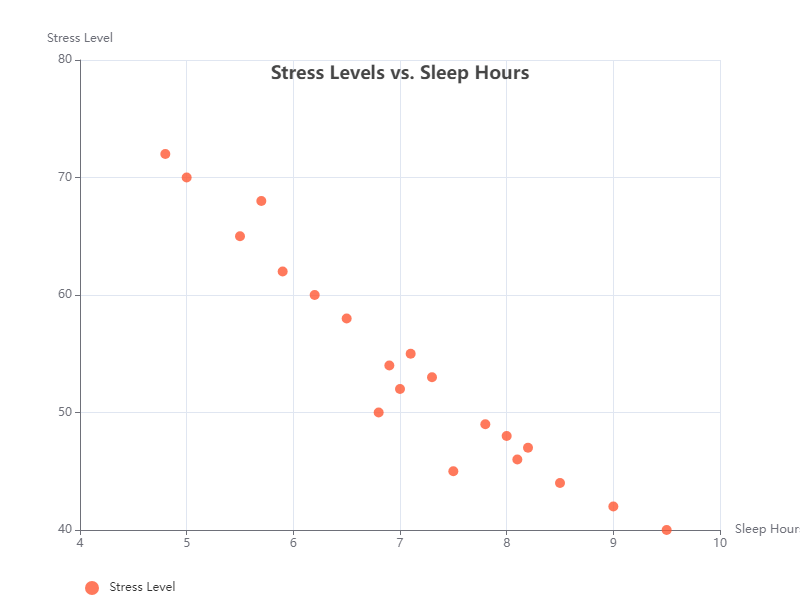

Values plotted in this chart, from the file beside it:
Stress Level, Sleep Hours
45, 7.5
50, 6.8
60, 6.2
55, 7.1
48, 8.0
42, 9.0
65, 5.5
70, 5.0
53, 7.3
47, 8.2
52, 7.0
40, 9.5
68, 5.7
72, 4.8
58, 6.5
46, 8.1
49, 7.8
62, 5.9
54, 6.9
44, 8.5
